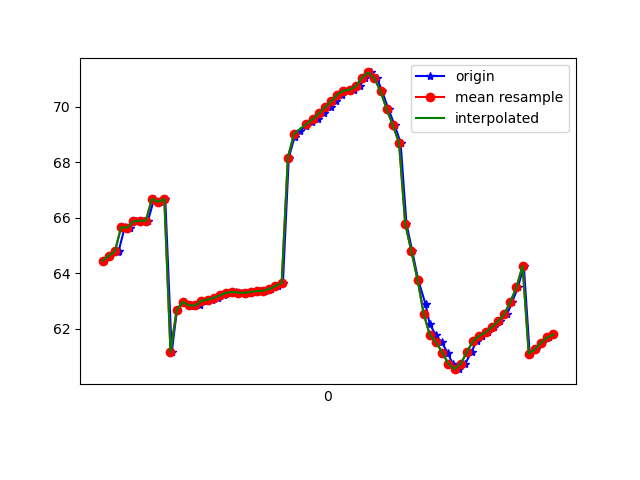

The data file committed next to this chart (first rows):
1617668617484, 364254111662296, 64.45624, 8.172761, -23.969618
1617668617504, 364254130893066, 64.63, 8.338, -23.51
1617668617530, 364254150123836, 64.77, 8.781, -24.32
1617668617532, 364254169354606, 64.81, 8.777, -23.71
1617668617552, 364254188585376, 65.66, 9.747, -23.83
1617668617568, 364254207816146, 65.64, 9.782, -23.71
1617668617588, 364254227046916, 65.87, 10.01, -23.25
1617668617608, 364254246277686, 65.9, 10.2, -23.92
1617668617627, 364254265508456, 65.89, 10.11, -23.26
1617668617647, 364254284739226, 66.68, 11, -23.6
1617668617665, 364254303969996, 66.58, 10.88, -23.57
1617668617683, 364254323200766, 66.68, 10.91, -22.96
1617668617704, 364254342431536, 61.17, 9.197, -22.81
1617668617721, 364254361662306, 62.68, 11.18, -23.64
1617668617740, 364254380893076, 62.97, 11.43, -23.13
1617668617762, 364254400123846, 62.85, 11.5, -23.91
1617668617777, 364254419354616, 62.84, 11.45, -23.55
1617668617797, 364254438585386, 62.85, 11.45, -23.44
1617668617817, 364254457816156, 63.01, 11.56, -23.28
1617668617836, 364254477046926, 63.06, 11.55, -23.23
1617668617854, 364254496277696, 63.12, 11.58, -23.16
1617668617873, 364254515508466, 63.21, 11.68, -23.14
1617668617892, 364254534739236, 63.3, 11.78, -23.12
1617668617911, 364254553970006, 63.33, 11.8, -23.06
1617668617931, 364254573200776, 63.3, 11.77, -22.99
1617668617949, 364254592431546, 63.3, 11.79, -22.95
1617668617969, 364254611662316, 63.34, 11.88, -22.92
1617668617990, 364254630893086, 63.36, 11.93, -22.92
1617668618007, 364254650123856, 63.37, 11.96, -22.95
1617668618025, 364254669354626, 63.44, 11.91, -23
1617668618047, 364254688585396, 63.54, 11.68, -23.09
1617668618064, 364254707816166, 63.65, 11.29, -23.18
1617668618083, 364254727046936, 68.17, 10.2, -23.9
1617668618102, 364254746277706, 68.92, 10.39, -23.85
1617668618119, 364254765508476, 69.12, 9.882, -24.61
1617668618140, 364254784739246, 69.32, 9.032, -25.57
1617668618159, 364254803970016, 69.44, 7.917, -26.77
1617668618178, 364254823200786, 69.55, 6.756, -28.25
1617668618197, 364254842431556, 69.76, 5.662, -30.06
1617668618219, 364254861662326, 69.98, 4.559, -32.15
1617668618236, 364254880893096, 70.19, 3.474, -34.42
1617668618254, 364254900123866, 70.44, 2.359, -36.84
1617668618273, 364254919354636, 70.58, 1.017, -39.41
1617668618294, 364254938585406, 70.61, -0.5463, -41.94
1617668618313, 364254957816176, 70.74, -2.047, -44.41
1617668618330, 364254977046946, 71.05, -3.46, -46.89
1617668618349, 364254996277716, 71.23, -5.032, -49.21
1617668618369, 364255015508486, 71.03, -6.716, -51.47
1617668618385, 364255034739256, 70.56, -8.221, -53.75
1617668618406, 364255053970026, 69.91, -9.554, -56.21
1617668618426, 364255073200796, 69.33, -10.73, -58.48
1617668618445, 364255092431566, 68.7, -11.77, -60.4
1617668618464, 364255111662336, 65.79, -11.37, -64.27
1617668618483, 364255130893106, 64.79, -13.56, -63.58
1617668618502, 364255150123876, 63.77, -14.11, -64.64
1617668618526, 364255169354646, 62.88, -14.4, -65.33
1617668618539, 364255188585416, 62.19, -14.46, -65.61
1617668618559, 364255207816186, 61.77, -14.29, -65.43
1617668618578, 364255227046956, 61.52, -13.99, -64.68
1617668618597, 364255246277726, 61.15, -13.68, -63.43
1617668618614, 364255265508496, 60.74, -13.24, -61.74
... 17 more rows
